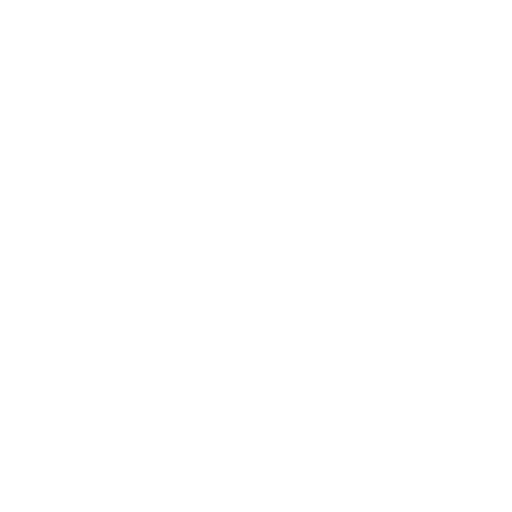
t = 0.00 s
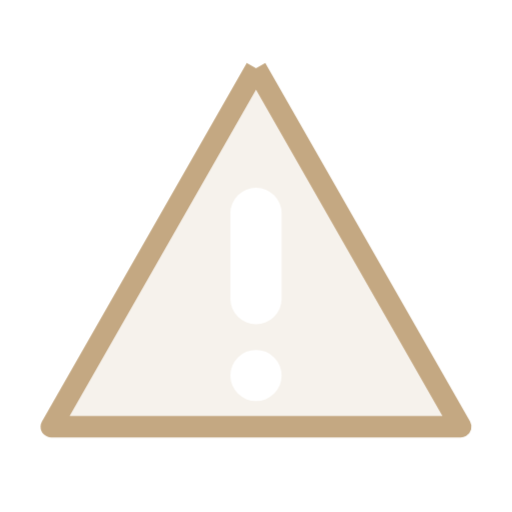
t = 1.20 s
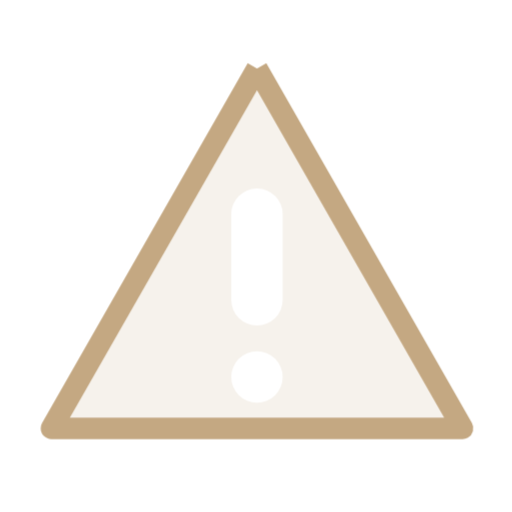
t = 1.45 s
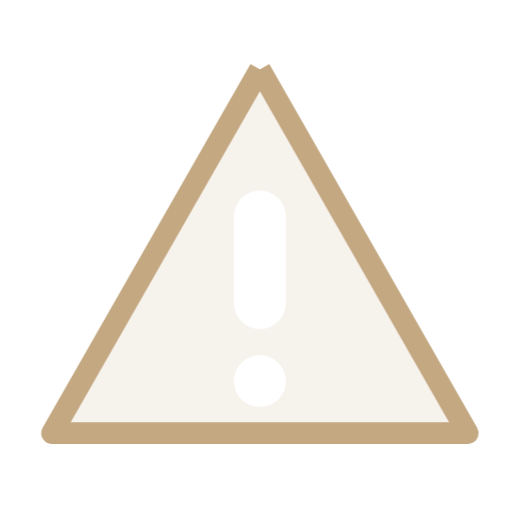
t = 1.70 s
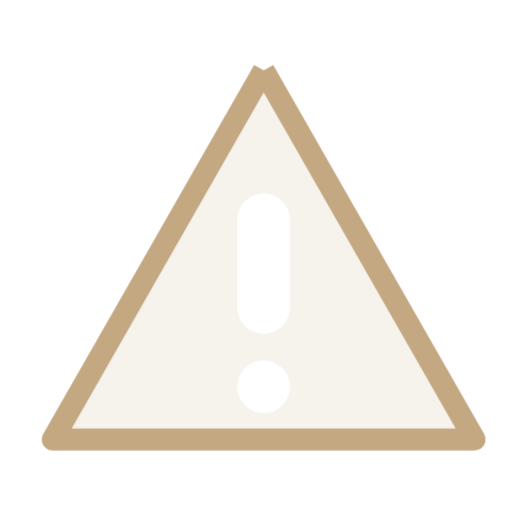
t = 2.20 s
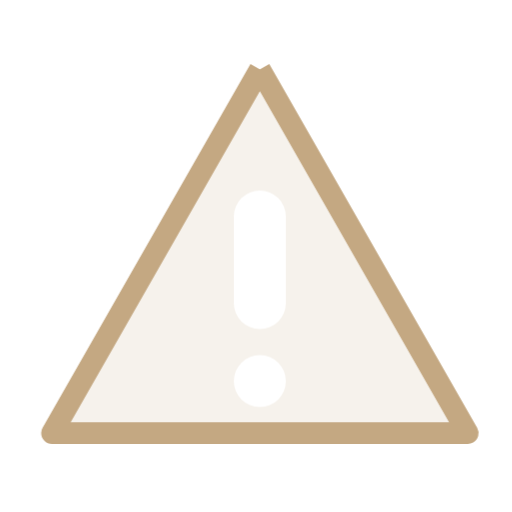
t = 2.70 s

The animated SVG that drew these frames (rendered in a browser with its animation timeline set to each time). Animation: 4 CSS @keyframes rules; one cycle of 3.20 s, repeats indefinitely.

<?xml version="1.0" encoding="UTF-8"?>
<!--
  Warning Alert
  Animación: Triángulo con signo de exclamación pulsando
  Color: Warm beige/warning (#C4A882)
-->
<svg xmlns="http://www.w3.org/2000/svg" viewBox="0 0 60 60" fill="none">
  <title>Advertencia</title>

  <style>
    .warning-triangle {
      fill: none;
      stroke: #C4A882;
      stroke-width: 2.5;
      stroke-linejoin: round;
      stroke-dasharray: 150;
      stroke-dashoffset: 150;
      animation: triangle-draw 0.7s ease-out forwards;
    }
    .warning-triangle-bg {
      fill: #C4A882;
      opacity: 0;
      animation: triangle-fill 0.3s ease-out 0.6s forwards;
    }
    .warning-exclamation {
      fill: #FFFFFF;
      opacity: 0;
      animation: exclaim-appear 0.3s ease-out 0.8s forwards;
    }
    .warning-group {
      animation: pulse 2s ease-in-out 1.2s infinite;
    }

    @keyframes triangle-draw {
      to { stroke-dashoffset: 0; }
    }
    @keyframes triangle-fill {
      to { opacity: 0.15; }
    }
    @keyframes exclaim-appear {
      to { opacity: 1; }
    }
    @keyframes pulse {
      0%, 100% { transform: scale(1); }
      50% { transform: scale(1.03); }
    }

    @media (prefers-reduced-motion: reduce) {
      .warning-triangle {
        stroke-dashoffset: 0;
        animation: none;
      }
      .warning-triangle-bg {
        opacity: 0.15;
        animation: none;
      }
      .warning-exclamation {
        opacity: 1;
        animation: none;
        fill: #C4A882;
      }
      .warning-group {
        animation: none;
      }
    }
  </style>

  <g class="warning-group">
    <!-- Fondo del triángulo -->
    <path class="warning-triangle-bg" d="M30 8 L54 50 L6 50 Z"/>

    <!-- Borde del triángulo -->
    <path class="warning-triangle" d="M30 8 L54 50 L6 50 Z"/>

    <!-- Signo de exclamación -->
    <g class="warning-exclamation">
      <rect x="27" y="22" width="6" height="16" rx="3"/>
      <circle cx="30" cy="44" r="3"/>
    </g>
  </g>
</svg>
